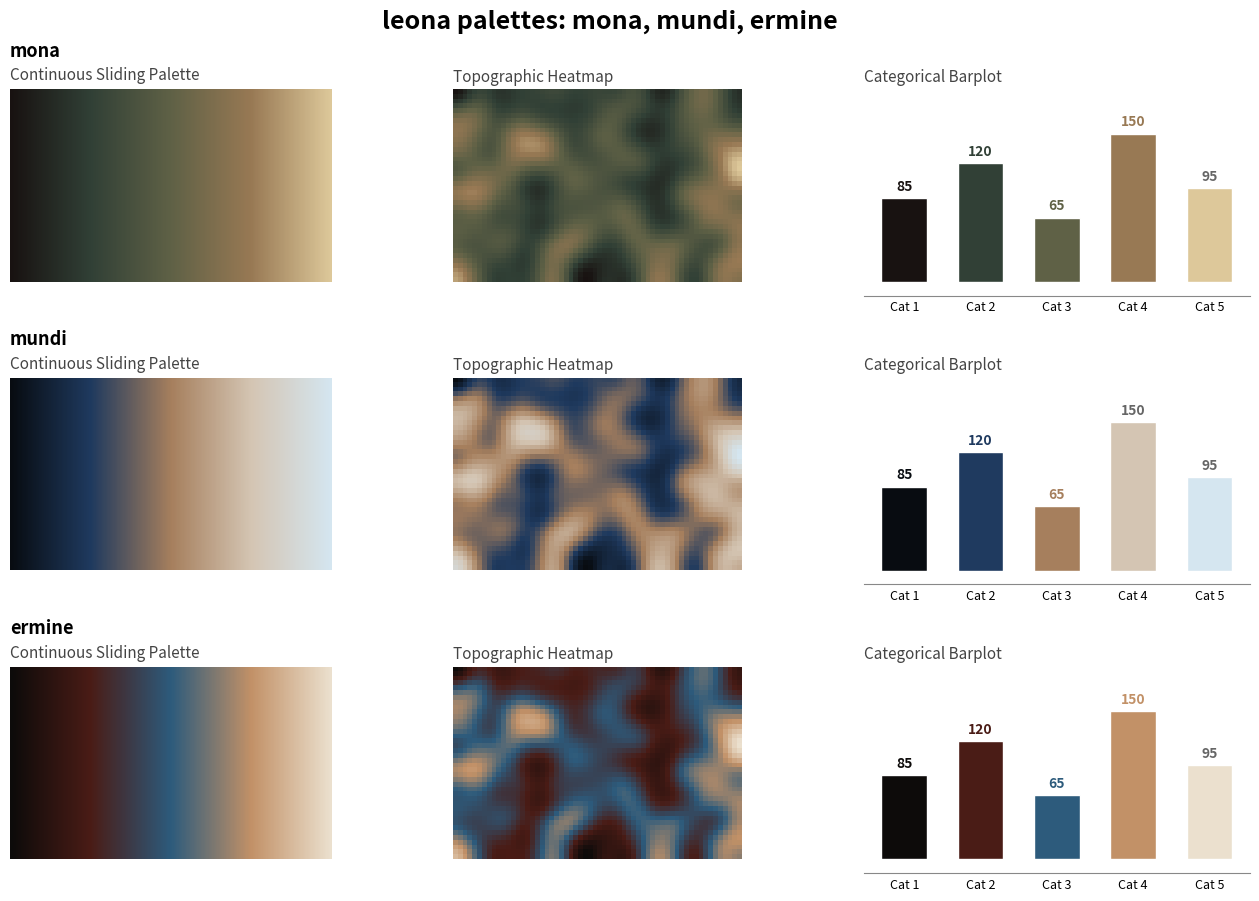

Python code for this plot:
"""
leona — perceptually uniform, colorblind-safe colormaps extracted from the Renaissance.

Three perceptually-ordered colormaps (sequential, monotone in lightness)
distilled from the color spaces of great masterworks:

    mona    — olive / umber / gold
    mundi   — ultramarine / cream
    ermine  — oxblood / blue / tan

On import, every colormap and its ``_r`` reversed variant is registered with
matplotlib, so the names work exactly like the built-ins::

    import leona
    import matplotlib.pyplot as plt
    plt.imshow(data, cmap="mona")      # by name
    plt.imshow(data, cmap="mundi_r")   # reversed
    plt.imshow(data, cmap=leona.mona)  # or the object directly

Regenerate the showcase figure with ``leona.preview(save="leona_palettes.png")``.
"""

from __future__ import annotations

import warnings

import matplotlib as mpl
from matplotlib.colors import LinearSegmentedColormap

__version__ = "0.1.0"
__all__ = [
    "PALETTES",
    "cmaps",
    "get",
    "register",
    "list_palettes",
    "preview",
    "mona",
    "mundi",
    "ermine",
]

# ---------------------------------------------------------------------------
# Palette definitions: five hex stops each, dark -> light, evenly spaced.
# Ordering is deliberately monotone in lightness so the ramps survive
# colour-vision-deficiency simulation and grayscale conversion.
# ---------------------------------------------------------------------------
PALETTES: dict[str, list[str]] = {
    "mona":   ["#181211", "#314036", "#5F6146", "#987954", "#DDC89A"],
    "mundi":  ["#080C11", "#1F3A5F", "#A67F5D", "#D4C5B3", "#D5E6F0"],
    "ermine": ["#0D0B0A", "#4A1C16", "#2D5B7C", "#C29167", "#EBE0CE"],
}

_N = 256  # quantization of the continuous ramp


def _build(name: str, stops: list[str]) -> LinearSegmentedColormap:
    return LinearSegmentedColormap.from_list(name, stops, N=_N)


# Forward + reversed colormap objects, keyed by name.
cmaps: dict[str, LinearSegmentedColormap] = {}
for _name, _stops in PALETTES.items():
    _cm = _build(_name, _stops)
    cmaps[_name] = _cm
    cmaps[f"{_name}_r"] = _cm.reversed()  # .reversed() appends "_r" to the name


def register(force: bool = True) -> None:
    """Register every leona colormap with matplotlib's global registry.

    Called automatically on import. Safe to call repeatedly; ``force=True``
    lets it overwrite an existing registration of the same name.
    """
    with warnings.catch_warnings():
        # force=True deliberately overwrites our own names on re-import/re-call;
        # matplotlib's "Overwriting the cmap" notice is just noise in that case.
        warnings.filterwarnings("ignore", message="Overwriting the cmap",
                                category=UserWarning)
        for name, cm in cmaps.items():
            try:
                mpl.colormaps.register(cm, name=name, force=force)
            except ValueError:
                # Name already present and force=False — keep the existing one.
                pass


def get(name: str) -> LinearSegmentedColormap:
    """Return a leona colormap object by name, e.g. ``"mona"`` or ``"mona_r"``."""
    try:
        return cmaps[name]
    except KeyError:
        raise KeyError(
            f"unknown leona colormap {name!r}; "
            f"available: {', '.join(sorted(cmaps))}"
        ) from None


def list_palettes() -> list[str]:
    """Return the base palette names (without the ``_r`` reversed variants)."""
    return list(PALETTES)


# Convenience top-level handles.
mona = cmaps["mona"]
mundi = cmaps["mundi"]
ermine = cmaps["ermine"]

# Register on import so string names work immediately (viridis-style).
register()


# ---------------------------------------------------------------------------
# Optional showcase figure. Kept self-contained so the core package depends
# only on numpy + matplotlib; scipy is imported lazily here.
# ---------------------------------------------------------------------------
def _text_color_on_white(hexc: str, thresh: float = 0.6) -> str:
    """Pick a legible label colour on a white background.

    Returns the stop's own colour for dark stops, else a muted grey. The
    choice is luminance-based, so it stays correct if stops are reordered or
    palettes of other lengths are added.
    """
    h = hexc.lstrip("#")
    r, g, b = (int(h[i:i + 2], 16) / 255 for i in (0, 2, 4))
    luminance = 0.2126 * r + 0.7152 * g + 0.0722 * b
    return hexc if luminance < thresh else "#666666"


def _tufte(ax):
    for side in ("top", "right"):
        ax.spines[side].set_visible(False)
    for side in ("left", "bottom"):
        ax.spines[side].set_position(("outward", 10))
        ax.spines[side].set_color("#888888")
    return ax


def preview(save: str | None = None, dpi: int = 150):
    """Render the canonical 3x3 showcase (ramp, heatmap, barplot per palette).

    Returns the matplotlib ``Figure``. Requires scipy for the heatmap
    smoothing; install with ``pip install "leona[preview]"``.
    """
    import numpy as np
    import matplotlib.pyplot as plt

    try:
        from scipy.ndimage import gaussian_filter
    except ImportError as exc:  # pragma: no cover
        raise ImportError(
            "leona.preview() needs scipy for the heatmap smoothing; "
            'install it with `pip install "leona[preview]"` or `pip install scipy`.'
        ) from exc

    fig = plt.figure(figsize=(16, 10))
    fig.suptitle(
        "leona palettes: mona, mundi, ermine",
        fontsize=18, fontweight="bold", y=0.96,
    )
    gs = fig.add_gridspec(
        3, 3, width_ratios=[1, 1.2, 1.2], hspace=0.5, wspace=0.2,
    )

    rng = np.random.default_rng(42)
    heat = gaussian_filter(rng.random((40, 60)), sigma=3.0)

    bar_heights = [85, 120, 65, 150, 95]
    bar_x = np.arange(len(bar_heights))
    gradient = np.vstack([np.linspace(0, 1, 256)] * 2)

    for i, (name, stops) in enumerate(PALETTES.items()):
        cmap = cmaps[name]

        # --- continuous ramp ---
        ax_pal = fig.add_subplot(gs[i, 0])
        ax_pal.imshow(gradient, aspect="auto", cmap=cmap)
        ax_pal.set_axis_off()
        # Bold palette name on top; smaller descriptor below it, matching the
        # font size used by the heatmap and barplot titles.
        ax_pal.set_title(name, fontsize=13, loc="left", pad=24, fontweight="bold")
        ax_pal.text(
            0.0, 1.03, "Continuous Sliding Palette",
            transform=ax_pal.transAxes, ha="left", va="bottom",
            fontsize=11, color="#444444",
        )

        # --- heatmap ---
        ax_heat = fig.add_subplot(gs[i, 1])
        ax_heat.imshow(heat, cmap=cmap, origin="lower")
        ax_heat.set_axis_off()
        ax_heat.set_title(
            "Topographic Heatmap", fontsize=11, loc="left", color="#444444",
        )

        # --- categorical barplot ---
        ax_bar = fig.add_subplot(gs[i, 2])
        _tufte(ax_bar)
        ax_bar.bar(bar_x, bar_heights, color=stops, edgecolor="white", width=0.6)
        for x, v, stop in zip(bar_x, bar_heights, stops):
            ax_bar.text(
                x, v + 5, str(v), ha="center", va="bottom",
                fontsize=10, fontweight="bold", color=_text_color_on_white(stop),
            )
        ax_bar.set_xticks(bar_x)
        ax_bar.set_xticklabels([f"Cat {j + 1}" for j in bar_x], fontsize=9)
        ax_bar.tick_params(axis="x", length=0)
        ax_bar.spines["left"].set_visible(False)
        ax_bar.set_yticks([])
        ax_bar.set_ylim(0, max(bar_heights) * 1.3)
        ax_bar.set_title(
            "Categorical Barplot", fontsize=11, loc="left", color="#444444",
        )

    if save:
        fig.savefig(save, bbox_inches="tight", dpi=dpi)
    return fig


if __name__ == "__main__":
    preview(save="leona_palettes.png")
    print("wrote leona_palettes.png")
